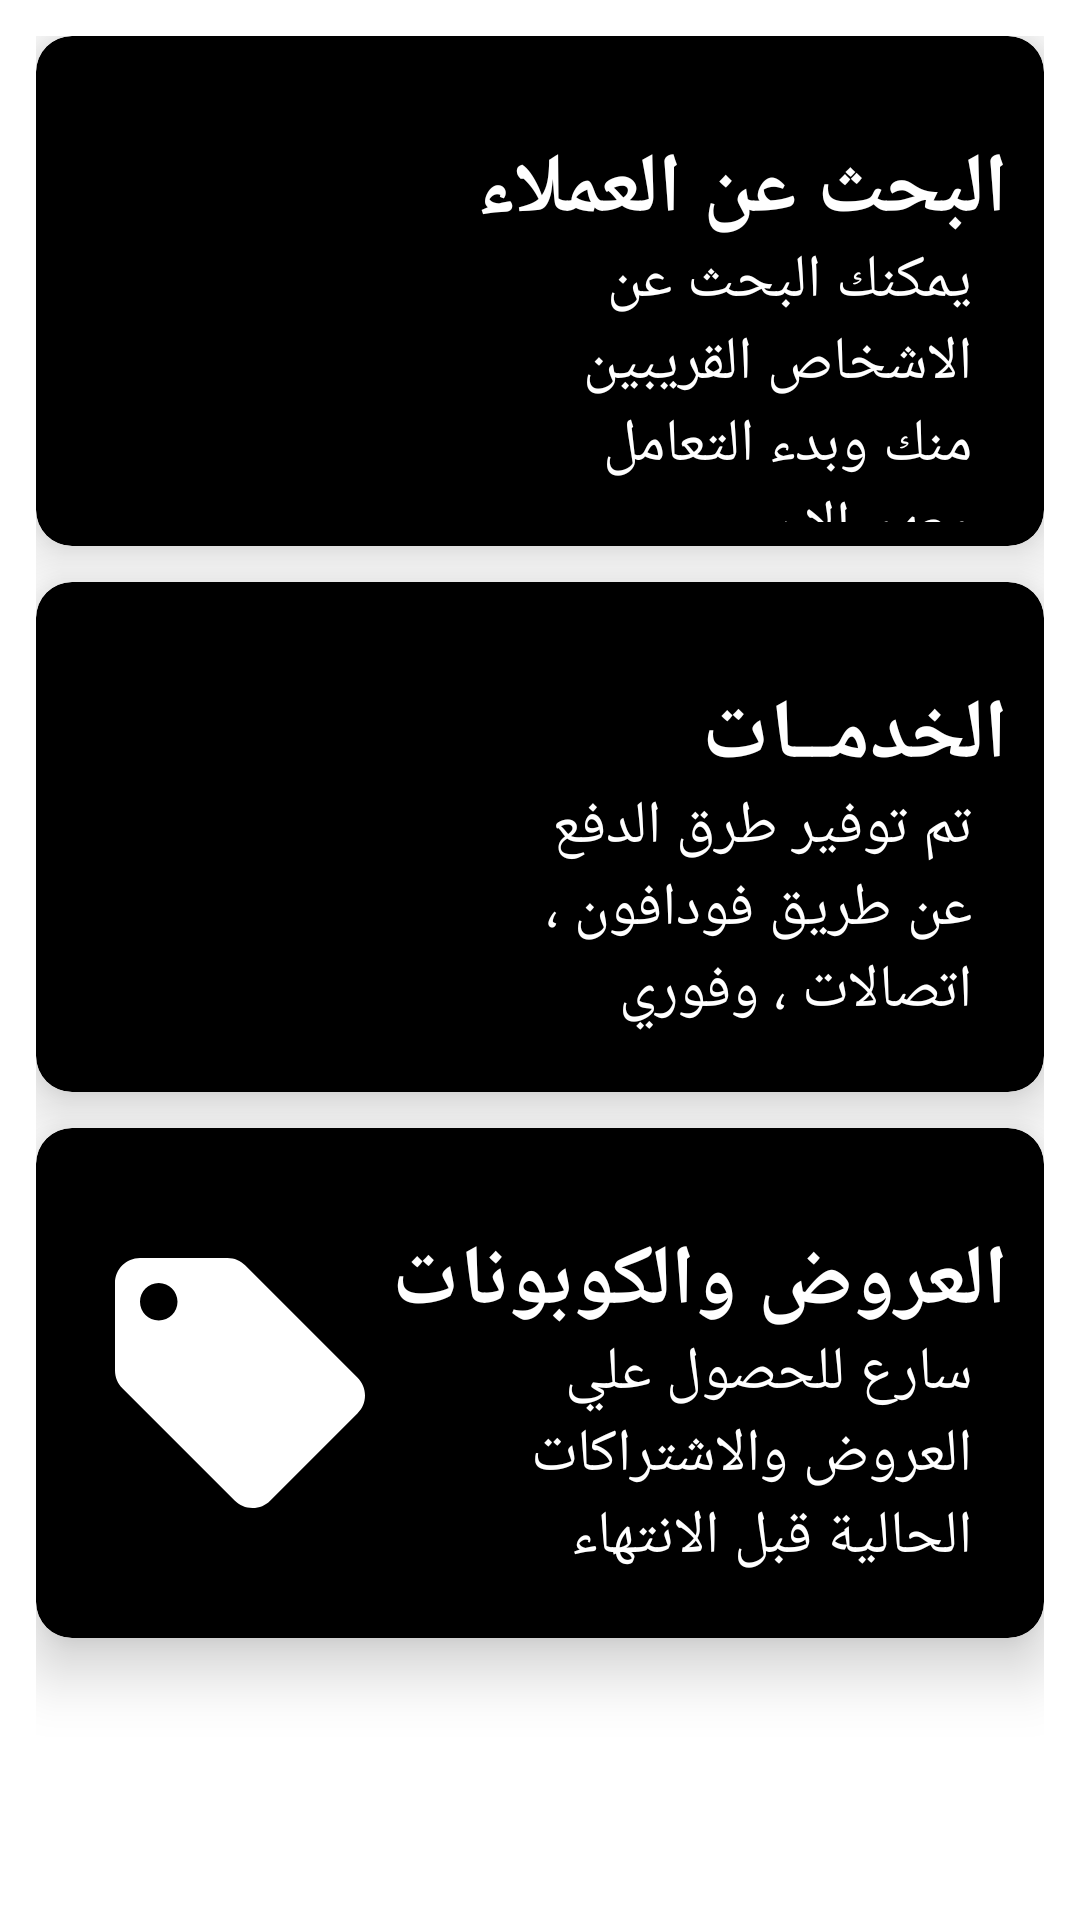

Layout XML and referenced resources for this Android screen:
<!-- AndroidManifest.xml: application theme Theme.SearchDeal -->
<!-- res/layout/home_fragment.xml -->
<?xml version="1.0" encoding="utf-8"?>
<layout xmlns:android="http://schemas.android.com/apk/res/android"
    xmlns:app="http://schemas.android.com/apk/res-auto">

    <data>

    </data>

    <LinearLayout
        android:layout_width="match_parent"
        android:layout_height="match_parent"
        android:orientation="vertical"
        android:padding="12dp"
        android:layoutDirection="rtl">

        <androidx.cardview.widget.CardView
            android:id="@+id/btn_find_people"
            android:layout_width="match_parent"
            android:layout_height="170dp"
            app:cardBackgroundColor="@color/black"
            app:cardCornerRadius="12dp"
            app:cardElevation="12dp">

            <RelativeLayout
                android:layout_width="match_parent"
                android:layout_height="match_parent">
            <ImageView
                android:layout_width="100dp"
                android:layout_height="100dp"
                android:src="@drawable/ic_explore"
                android:layout_centerInParent="true"
                android:layout_alignParentLeft="true"
                android:layout_marginLeft="18dp"/>

                <TextView
                    android:layout_width="wrap_content"
                    android:layout_height="wrap_content"
                    android:layout_alignParentTop="true"
                    android:layout_alignParentRight="true"
                    android:layout_centerInParent="true"
                    android:layout_marginTop="32dp"
                    android:layout_marginRight="12dp"
                    android:text="البحث عن العملاء"
                    android:textColor="@color/white"
                    android:textSize="28dp"
                    android:textStyle="bold" />
                <TextView
                    android:layout_width="160dp"
                    android:layout_height="match_parent"
                    android:textSize="20dp"
                    android:text="يمكنك البحث عن الاشخاص القريبين منك وبدء التعامل معهم الان "
                    android:textColor="@color/white"
                    android:layout_centerInParent="true"
                    android:layout_alignParentRight="true"
                    android:layout_alignParentTop="true"
                    android:layout_marginRight="24dp"
                    android:layout_marginTop="68dp"
                    android:layout_marginBottom="8dp"
                    android:fontFamily="@font/arabic1"/>
           </RelativeLayout>
        </androidx.cardview.widget.CardView>

        <androidx.cardview.widget.CardView
            android:layout_width="match_parent"
            android:layout_height="170dp"
            app:cardBackgroundColor="@color/black"
            app:cardCornerRadius="12dp"
            app:cardElevation="12dp"
            android:layout_marginTop="12dp">

            <RelativeLayout
                android:layout_width="match_parent"
                android:layout_height="match_parent">

                <ImageView
                    android:layout_width="100dp"
                    android:layout_height="100dp"
                    android:layout_alignParentLeft="true"
                    android:layout_centerInParent="true"
                    android:layout_marginLeft="18dp"
                    android:src="@drawable/ic_service" />

                <TextView
                    android:layout_width="wrap_content"
                    android:layout_height="wrap_content"
                    android:layout_alignParentTop="true"
                    android:layout_alignParentRight="true"
                    android:layout_centerInParent="true"
                    android:layout_marginTop="32dp"
                    android:layout_marginRight="12dp"
                    android:fontFamily="@font/arabic1"
                    android:text="الخدمــات"
                    android:textColor="@color/white"
                    android:textSize="28dp"
                    android:textStyle="bold" />

                <TextView
                    android:layout_width="160dp"
                    android:layout_height="match_parent"
                    android:layout_alignParentTop="true"
                    android:layout_alignParentRight="true"
                    android:layout_centerInParent="true"
                    android:layout_marginTop="68dp"
                    android:layout_marginRight="24dp"
                    android:layout_marginBottom="8dp"
                    android:fontFamily="@font/arabic1"
                    android:text="تم توفير طرق الدفع عن طريق فودافون ، اتصالات ، وفوري"
                    android:textColor="@color/white"
                    android:textSize="20dp" />
            </RelativeLayout>
        </androidx.cardview.widget.CardView>

        <androidx.cardview.widget.CardView
            android:layout_width="match_parent"
            android:layout_height="170dp"
            app:cardBackgroundColor="@color/black"
            app:cardCornerRadius="12dp"
            app:cardElevation="12dp"
            android:layout_marginTop="12dp">

            <RelativeLayout
                android:layout_width="match_parent"
                android:layout_height="match_parent">

                <ImageView
                    android:layout_width="100dp"
                    android:layout_height="100dp"
                    android:layout_alignParentLeft="true"
                    android:layout_centerInParent="true"
                    android:layout_marginLeft="18dp"
                    android:src="@drawable/ic_offers" />

                <TextView
                    android:layout_width="wrap_content"
                    android:layout_height="wrap_content"
                    android:layout_alignParentTop="true"
                    android:layout_alignParentRight="true"
                    android:layout_centerInParent="true"
                    android:layout_marginTop="32dp"
                    android:layout_marginRight="12dp"
                    android:fontFamily="@font/arabic1"
                    android:text="العروض والكوبونات"
                    android:textColor="@color/white"
                    android:textSize="28dp"
                    android:textStyle="bold" />

                <TextView
                    android:layout_width="160dp"
                    android:layout_height="match_parent"
                    android:layout_alignParentTop="true"
                    android:layout_alignParentRight="true"
                    android:layout_centerInParent="true"
                    android:layout_marginTop="68dp"
                    android:layout_marginRight="24dp"
                    android:layout_marginBottom="8dp"
                    android:fontFamily="@font/arabic1"
                    android:text="سارع للحصول علي العروض والاشتراكات الحالية قبل الانتهاء  "
                    android:textColor="@color/white"
                    android:textSize="20dp" />
            </RelativeLayout>
        </androidx.cardview.widget.CardView>


    </LinearLayout>
</layout>
<!-- resources referenced by this layout -->
<resources>
  <!-- drawable ic_offers (drawable) -->
  <vector android:height="24dp" android:tint="#ffffff"
      android:viewportHeight="24" android:viewportWidth="24"
      android:width="24dp" xmlns:android="http://schemas.android.com/apk/res/android">
      <path android:fillColor="@android:color/white" android:pathData="M21.41,11.58l-9,-9C12.05,2.22 11.55,2 11,2H4c-1.1,0 -2,0.9 -2,2v7c0,0.55 0.22,1.05 0.59,1.42l9,9c0.36,0.36 0.86,0.58 1.41,0.58 0.55,0 1.05,-0.22 1.41,-0.59l7,-7c0.37,-0.36 0.59,-0.86 0.59,-1.41 0,-0.55 -0.23,-1.06 -0.59,-1.42zM5.5,7C4.67,7 4,6.33 4,5.5S4.67,4 5.5,4 7,4.67 7,5.5 6.33,7 5.5,7z"/>
  </vector>
  <style name="Theme.SearchDeal" parent="Theme.MaterialComponents.Light.DarkActionBar">
          
          <item name="colorPrimary">@color/black</item>
          <item name="colorPrimaryVariant">@color/black</item>
          <item name="colorOnPrimary">@color/white</item>
          
          <item name="colorSecondary">@color/teal_200</item>
          <item name="colorSecondaryVariant">@color/teal_700</item>
          <item name="colorOnSecondary">@color/black</item>
          
          <item name="android:statusBarColor">?attr/colorPrimaryVariant</item>
          <item name="android:screenOrientation">portrait</item>
          <item name="fontFamily">@font/arabic1</item>
  
          
      </style>
  <!-- not gathered from this repository: default colours our renderer supplied (Android Studio template values) -->
  <color name="teal_200">#FF03DAC5</color>
  <color name="teal_700">#FF018786</color>
  <color name="black">#FF000000</color>
  <color name="white">#FFFFFFFF</color>
</resources>
